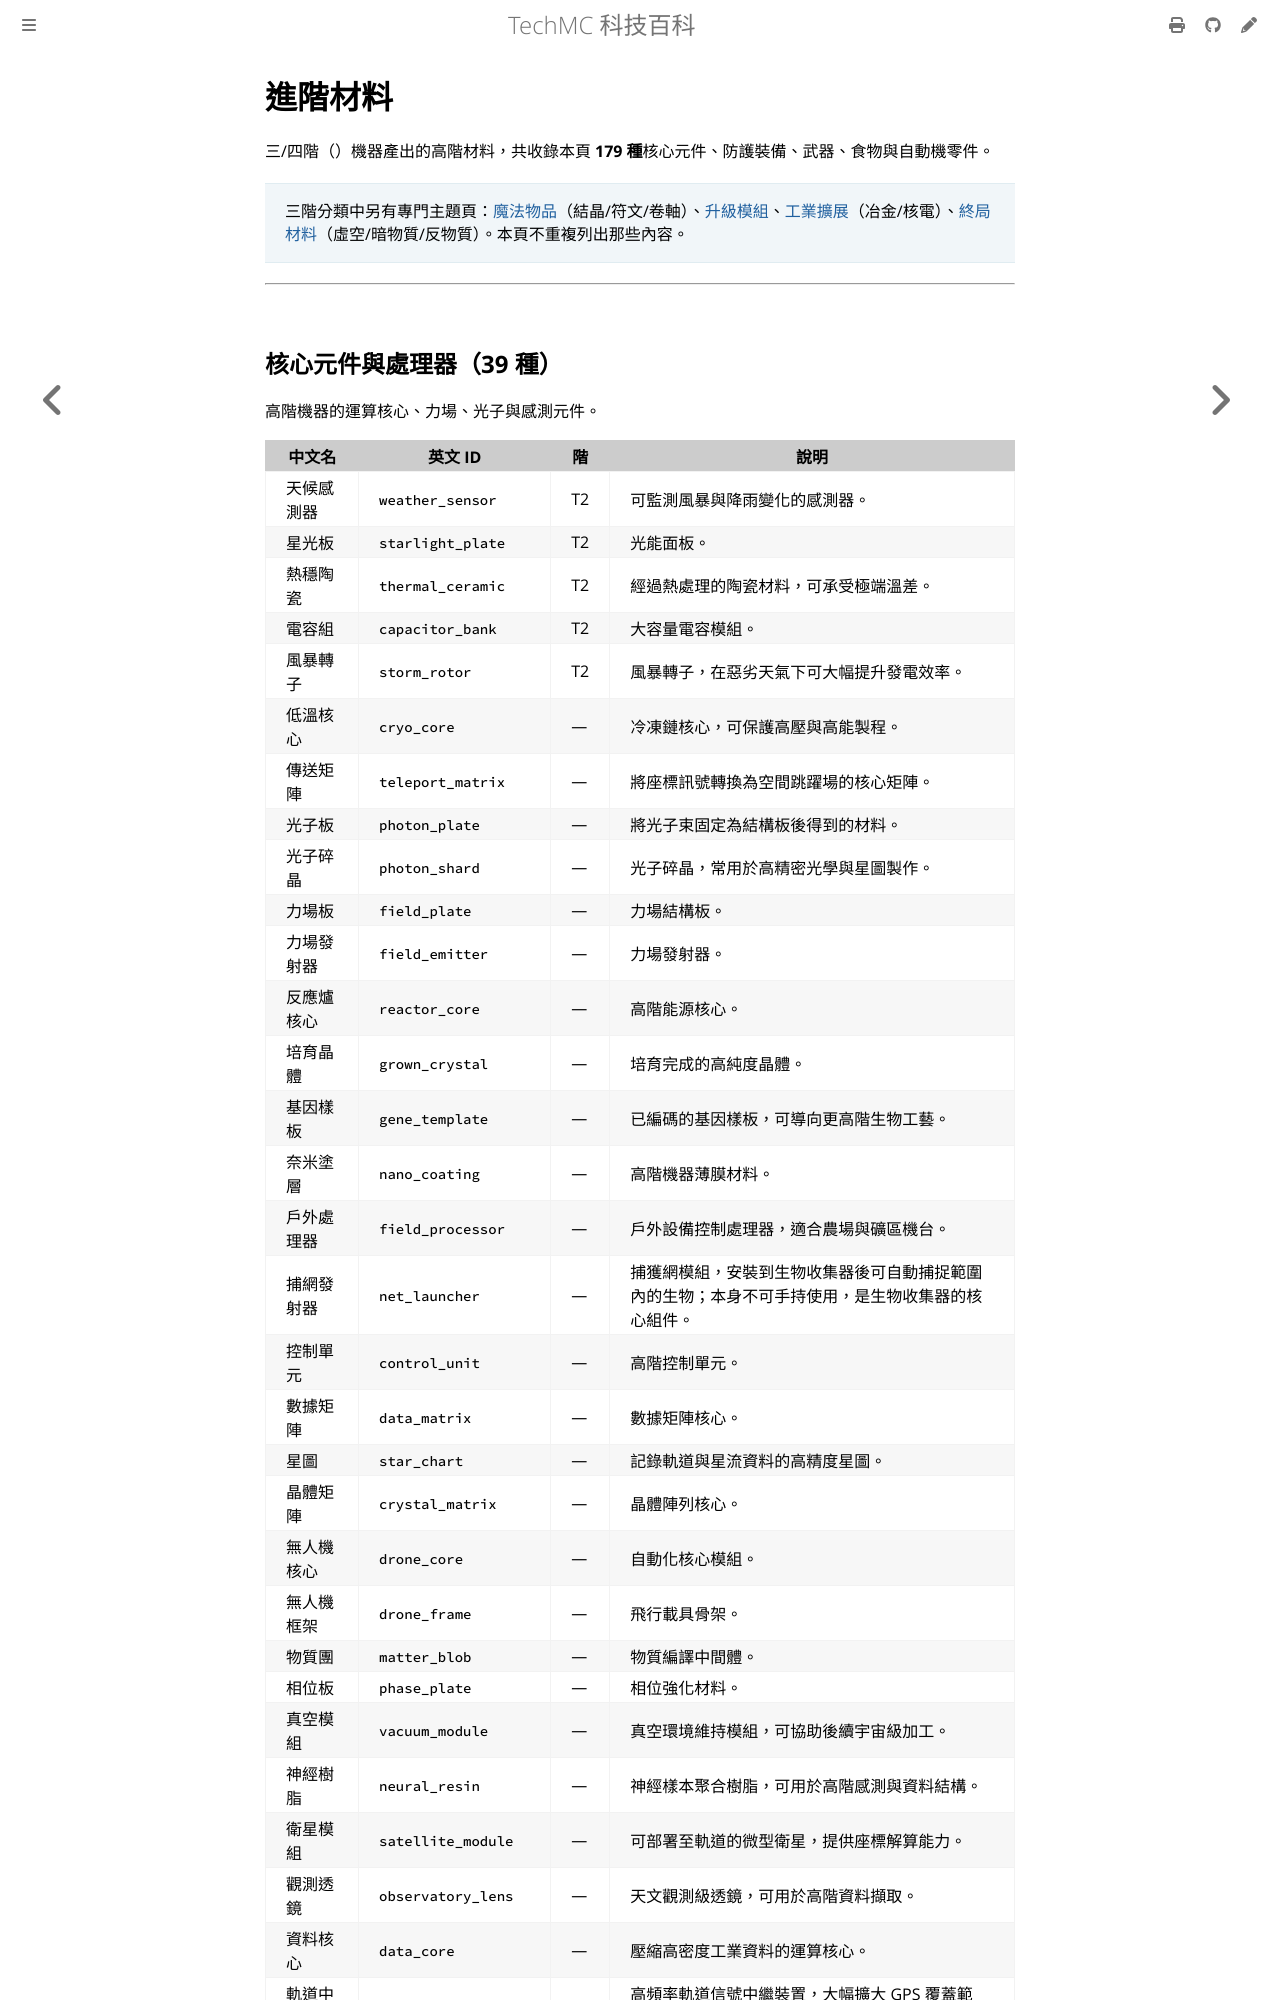

repository: QiuRui920811/TechProject · page: items/advanced-materials.html · generator: mdbook

# 進階材料

三/四階（）機器產出的高階材料，共收錄本頁 **179 種**核心元件、防護裝備、武器、食物與自動機零件。

> 三階分類中另有專門主題頁：[魔法物品](magical-items.md)（結晶/符文/卷軸）、[升級模組](upgrades.md)、[工業擴展](industrial-materials.md)（冶金/核電）、[終局材料](endgame-materials.md)（虛空/暗物質/反物質）。本頁不重複列出那些內容。

---
